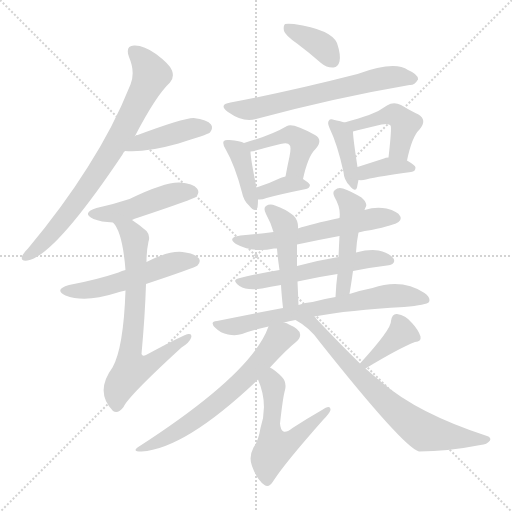
t = 0.00 s
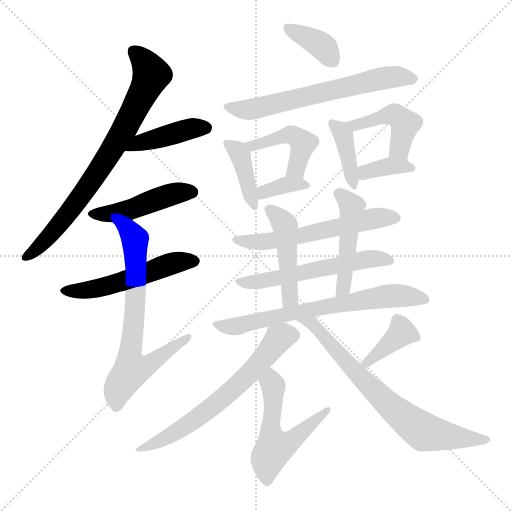
t = 2.93 s
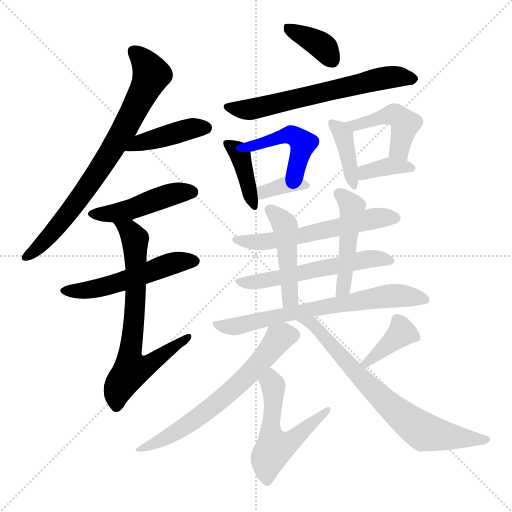
t = 5.86 s
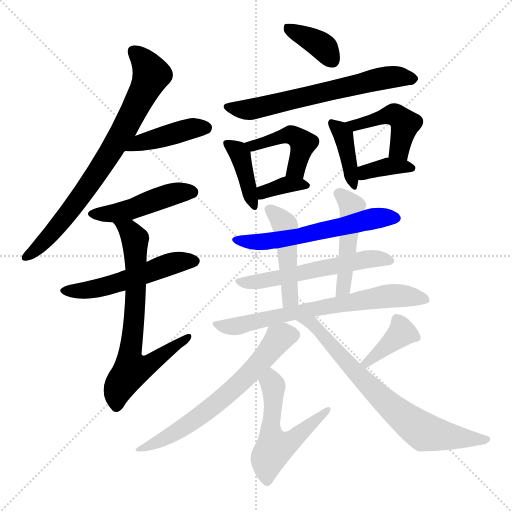
t = 8.79 s
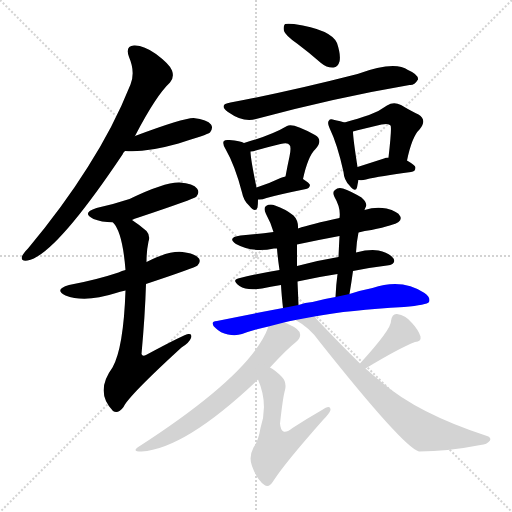
t = 11.73 s
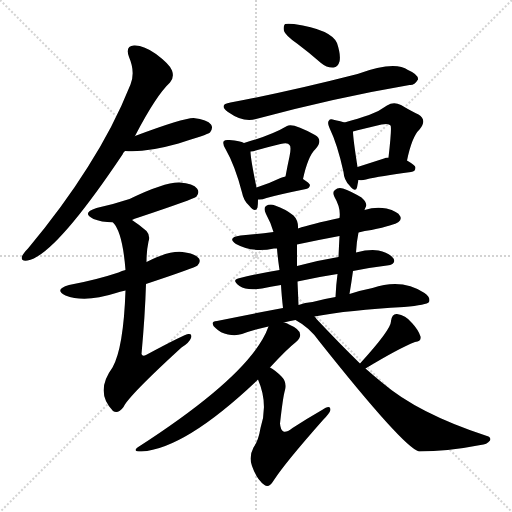
t = 14.66 s

The animated SVG that drew these frames (rendered in a browser with its animation timeline set to each time). Animation: 22 CSS @keyframes rules; one cycle of 14.66 s.

<svg version="1.1" viewBox="0 0 1024 1024" xmlns="http://www.w3.org/2000/svg">
  <g stroke="lightgray" stroke-dasharray="1,1" stroke-width="1" transform="scale(4, 4)">
    <line x1="0" y1="0" x2="256" y2="256"></line>
    <line x1="256" y1="0" x2="0" y2="256"></line>
    <line x1="128" y1="0" x2="128" y2="256"></line>
    <line x1="0" y1="128" x2="256" y2="128"></line>
  </g>
<g transform="scale(1, -1) translate(0, -900)">
   <style type="text/css">
    @keyframes keyframes0 {
      from {
       stroke: blue;
       stroke-dashoffset: 759;
       stroke-width: 128;
       }
       71% {
       animation-timing-function: step-end;
       stroke: blue;
       stroke-dashoffset: 0;
       stroke-width: 128;
       }
       to {
       stroke: black;
       stroke-width: 1024;
       }
       }
       #make-me-a-hanzi-animation-0 {
         animation: keyframes0 0.867676s both;
         animation-delay: 0.000000s;
         animation-timing-function: linear;
       }
    @keyframes keyframes1 {
      from {
       stroke: blue;
       stroke-dashoffset: 420;
       stroke-width: 128;
       }
       58% {
       animation-timing-function: step-end;
       stroke: blue;
       stroke-dashoffset: 0;
       stroke-width: 128;
       }
       to {
       stroke: black;
       stroke-width: 1024;
       }
       }
       #make-me-a-hanzi-animation-1 {
         animation: keyframes1 0.591797s both;
         animation-delay: 0.867676s;
         animation-timing-function: linear;
       }
    @keyframes keyframes2 {
      from {
       stroke: blue;
       stroke-dashoffset: 460;
       stroke-width: 128;
       }
       60% {
       animation-timing-function: step-end;
       stroke: blue;
       stroke-dashoffset: 0;
       stroke-width: 128;
       }
       to {
       stroke: black;
       stroke-width: 1024;
       }
       }
       #make-me-a-hanzi-animation-2 {
         animation: keyframes2 0.624349s both;
         animation-delay: 1.459473s;
         animation-timing-function: linear;
       }
    @keyframes keyframes3 {
      from {
       stroke: blue;
       stroke-dashoffset: 521;
       stroke-width: 128;
       }
       63% {
       animation-timing-function: step-end;
       stroke: blue;
       stroke-dashoffset: 0;
       stroke-width: 128;
       }
       to {
       stroke: black;
       stroke-width: 1024;
       }
       }
       #make-me-a-hanzi-animation-3 {
         animation: keyframes3 0.673991s both;
         animation-delay: 2.083822s;
         animation-timing-function: linear;
       }
    @keyframes keyframes4 {
      from {
       stroke: blue;
       stroke-dashoffset: 701;
       stroke-width: 128;
       }
       70% {
       animation-timing-function: step-end;
       stroke: blue;
       stroke-dashoffset: 0;
       stroke-width: 128;
       }
       to {
       stroke: black;
       stroke-width: 1024;
       }
       }
       #make-me-a-hanzi-animation-4 {
         animation: keyframes4 0.820475s both;
         animation-delay: 2.757812s;
         animation-timing-function: linear;
       }
    @keyframes keyframes5 {
      from {
       stroke: blue;
       stroke-dashoffset: 370;
       stroke-width: 128;
       }
       55% {
       animation-timing-function: step-end;
       stroke: blue;
       stroke-dashoffset: 0;
       stroke-width: 128;
       }
       to {
       stroke: black;
       stroke-width: 1024;
       }
       }
       #make-me-a-hanzi-animation-5 {
         animation: keyframes5 0.551107s both;
         animation-delay: 3.578288s;
         animation-timing-function: linear;
       }
    @keyframes keyframes6 {
      from {
       stroke: blue;
       stroke-dashoffset: 633;
       stroke-width: 128;
       }
       67% {
       animation-timing-function: step-end;
       stroke: blue;
       stroke-dashoffset: 0;
       stroke-width: 128;
       }
       to {
       stroke: black;
       stroke-width: 1024;
       }
       }
       #make-me-a-hanzi-animation-6 {
         animation: keyframes6 0.765137s both;
         animation-delay: 4.129395s;
         animation-timing-function: linear;
       }
    @keyframes keyframes7 {
      from {
       stroke: blue;
       stroke-dashoffset: 396;
       stroke-width: 128;
       }
       56% {
       animation-timing-function: step-end;
       stroke: blue;
       stroke-dashoffset: 0;
       stroke-width: 128;
       }
       to {
       stroke: black;
       stroke-width: 1024;
       }
       }
       #make-me-a-hanzi-animation-7 {
         animation: keyframes7 0.572266s both;
         animation-delay: 4.894531s;
         animation-timing-function: linear;
       }
    @keyframes keyframes8 {
      from {
       stroke: blue;
       stroke-dashoffset: 446;
       stroke-width: 128;
       }
       59% {
       animation-timing-function: step-end;
       stroke: blue;
       stroke-dashoffset: 0;
       stroke-width: 128;
       }
       to {
       stroke: black;
       stroke-width: 1024;
       }
       }
       #make-me-a-hanzi-animation-8 {
         animation: keyframes8 0.612956s both;
         animation-delay: 5.466797s;
         animation-timing-function: linear;
       }
    @keyframes keyframes9 {
      from {
       stroke: blue;
       stroke-dashoffset: 355;
       stroke-width: 128;
       }
       54% {
       animation-timing-function: step-end;
       stroke: blue;
       stroke-dashoffset: 0;
       stroke-width: 128;
       }
       to {
       stroke: black;
       stroke-width: 1024;
       }
       }
       #make-me-a-hanzi-animation-9 {
         animation: keyframes9 0.538900s both;
         animation-delay: 6.079753s;
         animation-timing-function: linear;
       }
    @keyframes keyframes10 {
      from {
       stroke: blue;
       stroke-dashoffset: 385;
       stroke-width: 128;
       }
       56% {
       animation-timing-function: step-end;
       stroke: blue;
       stroke-dashoffset: 0;
       stroke-width: 128;
       }
       to {
       stroke: black;
       stroke-width: 1024;
       }
       }
       #make-me-a-hanzi-animation-10 {
         animation: keyframes10 0.563314s both;
         animation-delay: 6.618652s;
         animation-timing-function: linear;
       }
    @keyframes keyframes11 {
      from {
       stroke: blue;
       stroke-dashoffset: 447;
       stroke-width: 128;
       }
       59% {
       animation-timing-function: step-end;
       stroke: blue;
       stroke-dashoffset: 0;
       stroke-width: 128;
       }
       to {
       stroke: black;
       stroke-width: 1024;
       }
       }
       #make-me-a-hanzi-animation-11 {
         animation: keyframes11 0.613770s both;
         animation-delay: 7.181966s;
         animation-timing-function: linear;
       }
    @keyframes keyframes12 {
      from {
       stroke: blue;
       stroke-dashoffset: 361;
       stroke-width: 128;
       }
       54% {
       animation-timing-function: step-end;
       stroke: blue;
       stroke-dashoffset: 0;
       stroke-width: 128;
       }
       to {
       stroke: black;
       stroke-width: 1024;
       }
       }
       #make-me-a-hanzi-animation-12 {
         animation: keyframes12 0.543783s both;
         animation-delay: 7.795736s;
         animation-timing-function: linear;
       }
    @keyframes keyframes13 {
      from {
       stroke: blue;
       stroke-dashoffset: 576;
       stroke-width: 128;
       }
       65% {
       animation-timing-function: step-end;
       stroke: blue;
       stroke-dashoffset: 0;
       stroke-width: 128;
       }
       to {
       stroke: black;
       stroke-width: 1024;
       }
       }
       #make-me-a-hanzi-animation-13 {
         animation: keyframes13 0.718750s both;
         animation-delay: 8.339518s;
         animation-timing-function: linear;
       }
    @keyframes keyframes14 {
      from {
       stroke: blue;
       stroke-dashoffset: 553;
       stroke-width: 128;
       }
       64% {
       animation-timing-function: step-end;
       stroke: blue;
       stroke-dashoffset: 0;
       stroke-width: 128;
       }
       to {
       stroke: black;
       stroke-width: 1024;
       }
       }
       #make-me-a-hanzi-animation-14 {
         animation: keyframes14 0.700033s both;
         animation-delay: 9.058268s;
         animation-timing-function: linear;
       }
    @keyframes keyframes15 {
      from {
       stroke: blue;
       stroke-dashoffset: 459;
       stroke-width: 128;
       }
       60% {
       animation-timing-function: step-end;
       stroke: blue;
       stroke-dashoffset: 0;
       stroke-width: 128;
       }
       to {
       stroke: black;
       stroke-width: 1024;
       }
       }
       #make-me-a-hanzi-animation-15 {
         animation: keyframes15 0.623535s both;
         animation-delay: 9.758301s;
         animation-timing-function: linear;
       }
    @keyframes keyframes16 {
      from {
       stroke: blue;
       stroke-dashoffset: 469;
       stroke-width: 128;
       }
       60% {
       animation-timing-function: step-end;
       stroke: blue;
       stroke-dashoffset: 0;
       stroke-width: 128;
       }
       to {
       stroke: black;
       stroke-width: 1024;
       }
       }
       #make-me-a-hanzi-animation-16 {
         animation: keyframes16 0.631673s both;
         animation-delay: 10.381836s;
         animation-timing-function: linear;
       }
    @keyframes keyframes17 {
      from {
       stroke: blue;
       stroke-dashoffset: 672;
       stroke-width: 128;
       }
       69% {
       animation-timing-function: step-end;
       stroke: blue;
       stroke-dashoffset: 0;
       stroke-width: 128;
       }
       to {
       stroke: black;
       stroke-width: 1024;
       }
       }
       #make-me-a-hanzi-animation-17 {
         animation: keyframes17 0.796875s both;
         animation-delay: 11.013509s;
         animation-timing-function: linear;
       }
    @keyframes keyframes18 {
      from {
       stroke: blue;
       stroke-dashoffset: 637;
       stroke-width: 128;
       }
       67% {
       animation-timing-function: step-end;
       stroke: blue;
       stroke-dashoffset: 0;
       stroke-width: 128;
       }
       to {
       stroke: black;
       stroke-width: 1024;
       }
       }
       #make-me-a-hanzi-animation-18 {
         animation: keyframes18 0.768392s both;
         animation-delay: 11.810384s;
         animation-timing-function: linear;
       }
    @keyframes keyframes19 {
      from {
       stroke: blue;
       stroke-dashoffset: 538;
       stroke-width: 128;
       }
       64% {
       animation-timing-function: step-end;
       stroke: blue;
       stroke-dashoffset: 0;
       stroke-width: 128;
       }
       to {
       stroke: black;
       stroke-width: 1024;
       }
       }
       #make-me-a-hanzi-animation-19 {
         animation: keyframes19 0.687826s both;
         animation-delay: 12.578776s;
         animation-timing-function: linear;
       }
    @keyframes keyframes20 {
      from {
       stroke: blue;
       stroke-dashoffset: 374;
       stroke-width: 128;
       }
       55% {
       animation-timing-function: step-end;
       stroke: blue;
       stroke-dashoffset: 0;
       stroke-width: 128;
       }
       to {
       stroke: black;
       stroke-width: 1024;
       }
       }
       #make-me-a-hanzi-animation-20 {
         animation: keyframes20 0.554362s both;
         animation-delay: 13.266602s;
         animation-timing-function: linear;
       }
    @keyframes keyframes21 {
      from {
       stroke: blue;
       stroke-dashoffset: 720;
       stroke-width: 128;
       }
       70% {
       animation-timing-function: step-end;
       stroke: blue;
       stroke-dashoffset: 0;
       stroke-width: 128;
       }
       to {
       stroke: black;
       stroke-width: 1024;
       }
       }
       #make-me-a-hanzi-animation-21 {
         animation: keyframes21 0.835938s both;
         animation-delay: 13.820964s;
         animation-timing-function: linear;
       }
</style>
<path d="M 270.0 628.0 Q 312.0 709.0 340.0 735.0 Q 349.0 745.0 344.0 759.0 Q 340.0 771.0 312.0 792.0 Q 287.0 810.0 268.0 809.0 Q 250.0 808.0 258.0 786.0 Q 271.0 756.0 261.0 731.0 Q 227.0 646.0 175.0 565.0 Q 126.0 487.0 56.0 403.0 Q 46.0 393.0 44.0 387.0 Q 41.0 377.0 55.0 379.0 Q 109.0 388.0 245.0 591.0 Q 246.0 595.0 250.0 598.0 L 270.0 628.0 Z" fill="lightgray"></path> 
<path d="M 250.0 598.0 Q 289.0 594.0 357.0 613.0 Q 378.0 620.0 401.0 627.0 Q 417.0 633.0 420.0 635.0 Q 427.0 644.0 422.0 651.0 Q 415.0 661.0 387.0 664.0 Q 366.0 664.0 270.0 628.0 C 242.0 617.0 220.0 600.0 250.0 598.0 Z" fill="lightgray"></path> 
<path d="M 264.0 460.0 Q 268.0 463.0 277.0 465.0 Q 388.0 502.0 393.0 507.0 Q 400.0 516.0 394.0 523.0 Q 387.0 533.0 359.0 535.0 Q 329.0 536.0 259.0 502.0 Q 229.0 492.0 193.0 484.0 Q 162.0 474.0 187.0 462.0 Q 202.0 456.0 226.0 455.0 L 264.0 460.0 Z" fill="lightgray"></path> 
<path d="M 292.0 332.0 Q 391.0 365.0 395.0 369.0 Q 402.0 376.0 398.0 383.0 Q 391.0 393.0 365.0 396.0 Q 338.0 399.0 293.0 376.0 L 251.0 360.0 Q 244.0 359.0 237.0 355.0 Q 192.0 340.0 138.0 330.0 Q 107.0 321.0 131.0 309.0 Q 170.0 294.0 232.0 314.0 Q 239.0 317.0 251.0 319.0 L 292.0 332.0 Z" fill="lightgray"></path> 
<path d="M 251.0 319.0 Q 247.0 204.0 225.0 165.0 Q 189.0 116.0 226.0 78.0 Q 236.0 71.0 247.0 86.0 Q 257.0 108.0 363.0 205.0 Q 379.0 215.0 382.0 224.0 Q 385.0 233.0 377.0 232.0 Q 370.0 232.0 292.0 190.0 Q 285.0 186.0 283.0 192.0 Q 290.0 268.0 292.0 332.0 L 293.0 376.0 Q 293.0 398.0 297.0 417.0 Q 301.0 429.0 293.0 438.0 Q 278.0 451.0 264.0 460.0 C 239.0 477.0 209.0 480.0 226.0 455.0 Q 245.0 436.0 251.0 360.0 L 251.0 319.0 Z" fill="lightgray"></path> 
<path d="M 594.0 813.0 Q 618.0 795.0 642.0 774.0 Q 654.0 764.0 667.0 765.0 Q 676.0 766.0 679.0 777.0 Q 682.0 790.0 674.0 814.0 Q 662.0 841.0 588.0 852.0 Q 575.0 853.0 570.0 852.0 Q 566.0 848.0 568.0 838.0 Q 571.0 829.0 594.0 813.0 Z" fill="lightgray"></path> 
<path d="M 461.0 695.0 Q 436.0 691.0 456.0 676.0 Q 487.0 654.0 512.0 662.0 Q 672.0 705.0 819.0 730.0 Q 829.0 729.0 836.0 741.0 Q 837.0 751.0 816.0 760.0 Q 789.0 779.0 715.0 752.0 Q 574.0 716.0 461.0 695.0 Z" fill="lightgray"></path> 
<path d="M 488.0 614.0 Q 481.0 618.0 459.0 620.0 Q 450.0 621.0 448.0 618.0 Q 444.0 614.0 451.0 602.0 Q 470.0 569.0 484.0 515.0 Q 487.0 499.0 498.0 489.0 Q 511.0 473.0 515.0 485.0 Q 516.0 492.0 516.0 501.0 L 513.0 525.0 Q 501.0 583.0 501.0 597.0 C 500.0 609.0 500.0 609.0 488.0 614.0 Z" fill="lightgray"></path> 
<path d="M 606.0 542.0 Q 616.0 588.0 631.0 602.0 Q 647.0 620.0 630.0 630.0 Q 585.0 655.0 574.0 648.0 Q 544.0 630.0 488.0 614.0 C 459.0 606.0 471.0 592.0 501.0 597.0 Q 508.0 598.0 515.0 600.0 Q 540.0 607.0 561.0 612.0 Q 576.0 616.0 579.0 610.0 Q 583.0 607.0 579.0 587.0 Q 575.0 569.0 571.0 547.0 C 566.0 517.0 599.0 513.0 606.0 542.0 Z" fill="lightgray"></path> 
<path d="M 516.0 501.0 Q 523.0 500.0 533.0 504.0 Q 558.0 511.0 612.0 522.0 Q 619.0 523.0 620.0 530.0 Q 619.0 534.0 606.0 542.0 C 591.0 551.0 591.0 551.0 571.0 547.0 Q 565.0 546.0 561.0 544.0 Q 536.0 532.0 513.0 525.0 C 484.0 516.0 486.0 502.0 516.0 501.0 Z" fill="lightgray"></path> 
<path d="M 689.0 655.0 Q 682.0 658.0 669.0 660.0 Q 660.0 663.0 658.0 659.0 Q 654.0 655.0 659.0 644.0 Q 675.0 611.0 687.0 556.0 Q 688.0 540.0 699.0 529.0 Q 711.0 514.0 714.0 525.0 Q 715.0 531.0 717.0 540.0 L 715.0 566.0 Q 706.0 624.0 706.0 637.0 C 706.0 649.0 706.0 649.0 689.0 655.0 Z" fill="lightgray"></path> 
<path d="M 814.0 579.0 Q 824.0 627.0 839.0 641.0 Q 855.0 660.0 837.0 671.0 Q 822.0 678.0 802.0 690.0 Q 787.0 697.0 774.0 689.0 Q 758.0 677.0 738.0 670.0 Q 717.0 663.0 689.0 655.0 C 660.0 647.0 677.0 629.0 706.0 637.0 Q 721.0 641.0 763.0 651.0 Q 778.0 654.0 781.0 649.0 Q 784.0 646.0 777.0 585.0 C 774.0 555.0 808.0 550.0 814.0 579.0 Z" fill="lightgray"></path> 
<path d="M 717.0 540.0 Q 724.0 539.0 732.0 541.0 Q 760.0 548.0 822.0 556.0 Q 831.0 557.0 831.0 565.0 Q 831.0 569.0 814.0 579.0 L 777.0 585.0 Q 771.0 585.0 768.0 583.0 Q 737.0 573.0 715.0 566.0 C 686.0 557.0 687.0 542.0 717.0 540.0 Z" fill="lightgray"></path> 
<path d="M 717.0 435.0 Q 729.0 439.0 743.0 440.0 Q 789.0 450.0 797.0 456.0 Q 804.0 462.0 800.0 468.0 Q 796.0 477.0 773.0 483.0 Q 751.0 487.0 729.0 480.0 L 679.0 464.0 Q 622.0 452.0 596.0 443.0 L 547.0 436.0 Q 516.0 432.0 481.0 429.0 Q 453.0 425.0 472.0 412.0 Q 505.0 394.0 548.0 403.0 Q 549.0 403.0 554.0 403.0 L 594.0 411.0 Q 636.0 420.0 679.0 428.0 L 717.0 435.0 Z" fill="lightgray"></path> 
<path d="M 706.0 358.0 Q 740.0 365.0 774.0 369.0 Q 793.0 372.0 787.0 383.0 Q 778.0 395.0 757.0 399.0 Q 739.0 402.0 712.0 395.0 L 677.0 386.0 Q 634.0 379.0 594.0 368.0 L 559.0 360.0 Q 516.0 353.0 476.0 343.0 Q 463.0 340.0 479.0 328.0 Q 494.0 318.0 524.0 323.0 Q 540.0 327.0 562.0 330.0 L 595.0 337.0 Q 635.0 346.0 675.0 352.0 L 706.0 358.0 Z" fill="lightgray"></path> 
<path d="M 596.0 443.0 Q 597.0 459.0 587.0 469.0 Q 571.0 482.0 550.0 489.0 Q 540.0 493.0 532.0 488.0 Q 526.0 484.0 532.0 472.0 Q 541.0 456.0 547.0 436.0 L 554.0 403.0 Q 555.0 387.0 559.0 360.0 L 562.0 330.0 Q 563.0 311.0 566.0 284.0 C 569.0 254.0 598.0 260.0 597.0 290.0 Q 596.0 315.0 595.0 337.0 L 594.0 368.0 Q 594.0 389.0 594.0 411.0 L 596.0 443.0 Z" fill="lightgray"></path> 
<path d="M 699.0 312.0 Q 703.0 336.0 706.0 358.0 L 712.0 395.0 Q 713.0 416.0 717.0 435.0 L 729.0 480.0 Q 730.0 484.0 732.0 487.0 Q 735.0 494.0 723.0 505.0 Q 701.0 518.0 686.0 523.0 Q 676.0 526.0 670.0 520.0 Q 664.0 516.0 669.0 506.0 Q 682.0 484.0 679.0 464.0 L 679.0 428.0 Q 678.0 409.0 677.0 386.0 L 675.0 352.0 Q 672.0 330.0 671.0 306.0 C 670.0 276.0 694.0 282.0 699.0 312.0 Z" fill="lightgray"></path> 
<path d="M 629.0 267.0 Q 698.0 280.0 808.0 286.0 Q 854.0 290.0 858.0 296.0 Q 862.0 305.0 849.0 314.0 Q 804.0 344.0 745.0 324.0 Q 724.0 320.0 699.0 312.0 L 671.0 306.0 Q 647.0 302.0 625.0 296.0 Q 610.0 295.0 597.0 290.0 L 566.0 284.0 Q 502.0 272.0 434.0 258.0 Q 418.0 257.0 431.0 244.0 Q 441.0 234.0 456.0 231.0 Q 472.0 228.0 484.0 232.0 Q 508.0 241.0 537.0 247.0 L 568.0 255.0 Q 577.0 258.0 591.0 260.0 L 629.0 267.0 Z" fill="lightgray"></path> 
<path d="M 537.0 247.0 Q 504.0 153.0 278.0 7.0 Q 262.0 -3.0 283.0 -3.0 Q 371.0 3.0 516.0 141.0 L 540.0 165.0 Q 574.0 202.0 592.0 216.0 Q 602.0 225.0 600.0 232.0 Q 599.0 242.0 578.0 251.0 Q 574.0 254.0 568.0 255.0 C 544.0 265.0 544.0 265.0 537.0 247.0 Z" fill="lightgray"></path> 
<path d="M 516.0 141.0 Q 537.0 93.0 521.0 44.0 Q 517.0 19.0 507.0 5.0 Q 497.0 -14.0 504.0 -32.0 Q 514.0 -60.0 529.0 -70.0 Q 538.0 -77.0 548.0 -60.0 Q 570.0 -26.0 646.0 60.0 Q 659.0 73.0 661.0 80.0 Q 661.0 92.0 644.0 80.0 Q 616.0 64.0 585.0 44.0 Q 572.0 34.0 567.0 37.0 Q 561.0 40.0 560.0 53.0 Q 566.0 107.0 570.0 120.0 Q 574.0 136.0 563.0 147.0 Q 550.0 160.0 540.0 165.0 C 515.0 181.0 505.0 169.0 516.0 141.0 Z" fill="lightgray"></path> 
<path d="M 731.0 163.0 Q 797.0 203.0 830.0 216.0 Q 843.0 217.0 841.0 227.0 Q 837.0 240.0 824.0 254.0 Q 811.0 270.0 794.0 272.0 Q 784.0 273.0 782.0 258.0 Q 783.0 242.0 720.0 173.0 C 700.0 151.0 705.0 147.0 731.0 163.0 Z" fill="lightgray"></path> 
<path d="M 720.0 173.0 Q 680.0 212.0 633.0 262.0 Q 632.0 265.0 629.0 267.0 C 609.0 290.0 565.0 276.0 591.0 260.0 Q 619.0 245.0 638.0 218.0 Q 807.0 5.0 838.0 -3.0 Q 895.0 -3.0 961.0 10.0 Q 974.0 11.0 980.0 19.0 Q 983.0 25.0 974.0 28.0 Q 836.0 73.0 764.0 135.0 Q 748.0 148.0 731.0 163.0 L 720.0 173.0 Z" fill="lightgray"></path> 
      <clipPath id="make-me-a-hanzi-clip-0">
      <path d="M 270.0 628.0 Q 312.0 709.0 340.0 735.0 Q 349.0 745.0 344.0 759.0 Q 340.0 771.0 312.0 792.0 Q 287.0 810.0 268.0 809.0 Q 250.0 808.0 258.0 786.0 Q 271.0 756.0 261.0 731.0 Q 227.0 646.0 175.0 565.0 Q 126.0 487.0 56.0 403.0 Q 46.0 393.0 44.0 387.0 Q 41.0 377.0 55.0 379.0 Q 109.0 388.0 245.0 591.0 Q 246.0 595.0 250.0 598.0 L 270.0 628.0 Z" fill="lightgray"></path>
      </clipPath>
      <path clip-path="url(#make-me-a-hanzi-clip-0)" d="M 268.0 795.0 L 290.0 775.0 L 303.0 751.0 L 254.0 649.0 L 143.0 481.0 L 79.0 407.0 L 52.0 387.0 " fill="none" id="make-me-a-hanzi-animation-0" stroke-dasharray="631 1262" stroke-linecap="round"></path>

      <clipPath id="make-me-a-hanzi-clip-1">
      <path d="M 250.0 598.0 Q 289.0 594.0 357.0 613.0 Q 378.0 620.0 401.0 627.0 Q 417.0 633.0 420.0 635.0 Q 427.0 644.0 422.0 651.0 Q 415.0 661.0 387.0 664.0 Q 366.0 664.0 270.0 628.0 C 242.0 617.0 220.0 600.0 250.0 598.0 Z" fill="lightgray"></path>
      </clipPath>
      <path clip-path="url(#make-me-a-hanzi-clip-1)" d="M 256.0 601.0 L 287.0 618.0 L 392.0 645.0 L 412.0 644.0 " fill="none" id="make-me-a-hanzi-animation-1" stroke-dasharray="292 584" stroke-linecap="round"></path>

      <clipPath id="make-me-a-hanzi-clip-2">
      <path d="M 264.0 460.0 Q 268.0 463.0 277.0 465.0 Q 388.0 502.0 393.0 507.0 Q 400.0 516.0 394.0 523.0 Q 387.0 533.0 359.0 535.0 Q 329.0 536.0 259.0 502.0 Q 229.0 492.0 193.0 484.0 Q 162.0 474.0 187.0 462.0 Q 202.0 456.0 226.0 455.0 L 264.0 460.0 Z" fill="lightgray"></path>
      </clipPath>
      <path clip-path="url(#make-me-a-hanzi-clip-2)" d="M 188.0 474.0 L 243.0 476.0 L 338.0 510.0 L 386.0 515.0 " fill="none" id="make-me-a-hanzi-animation-2" stroke-dasharray="332 664" stroke-linecap="round"></path>

      <clipPath id="make-me-a-hanzi-clip-3">
      <path d="M 292.0 332.0 Q 391.0 365.0 395.0 369.0 Q 402.0 376.0 398.0 383.0 Q 391.0 393.0 365.0 396.0 Q 338.0 399.0 293.0 376.0 L 251.0 360.0 Q 244.0 359.0 237.0 355.0 Q 192.0 340.0 138.0 330.0 Q 107.0 321.0 131.0 309.0 Q 170.0 294.0 232.0 314.0 Q 239.0 317.0 251.0 319.0 L 292.0 332.0 Z" fill="lightgray"></path>
      </clipPath>
      <path clip-path="url(#make-me-a-hanzi-clip-3)" d="M 132.0 320.0 L 203.0 324.0 L 350.0 375.0 L 388.0 378.0 " fill="none" id="make-me-a-hanzi-animation-3" stroke-dasharray="393 786" stroke-linecap="round"></path>

      <clipPath id="make-me-a-hanzi-clip-4">
      <path d="M 251.0 319.0 Q 247.0 204.0 225.0 165.0 Q 189.0 116.0 226.0 78.0 Q 236.0 71.0 247.0 86.0 Q 257.0 108.0 363.0 205.0 Q 379.0 215.0 382.0 224.0 Q 385.0 233.0 377.0 232.0 Q 370.0 232.0 292.0 190.0 Q 285.0 186.0 283.0 192.0 Q 290.0 268.0 292.0 332.0 L 293.0 376.0 Q 293.0 398.0 297.0 417.0 Q 301.0 429.0 293.0 438.0 Q 278.0 451.0 264.0 460.0 C 239.0 477.0 209.0 480.0 226.0 455.0 Q 245.0 436.0 251.0 360.0 L 251.0 319.0 Z" fill="lightgray"></path>
      </clipPath>
      <path clip-path="url(#make-me-a-hanzi-clip-4)" d="M 232.0 455.0 L 259.0 438.0 L 270.0 422.0 L 271.0 296.0 L 259.0 182.0 L 264.0 161.0 L 290.0 166.0 L 376.0 226.0 " fill="none" id="make-me-a-hanzi-animation-4" stroke-dasharray="573 1146" stroke-linecap="round"></path>

      <clipPath id="make-me-a-hanzi-clip-5">
      <path d="M 594.0 813.0 Q 618.0 795.0 642.0 774.0 Q 654.0 764.0 667.0 765.0 Q 676.0 766.0 679.0 777.0 Q 682.0 790.0 674.0 814.0 Q 662.0 841.0 588.0 852.0 Q 575.0 853.0 570.0 852.0 Q 566.0 848.0 568.0 838.0 Q 571.0 829.0 594.0 813.0 Z" fill="lightgray"></path>
      </clipPath>
      <path clip-path="url(#make-me-a-hanzi-clip-5)" d="M 574.0 844.0 L 641.0 810.0 L 665.0 779.0 " fill="none" id="make-me-a-hanzi-animation-5" stroke-dasharray="242 484" stroke-linecap="round"></path>

      <clipPath id="make-me-a-hanzi-clip-6">
      <path d="M 461.0 695.0 Q 436.0 691.0 456.0 676.0 Q 487.0 654.0 512.0 662.0 Q 672.0 705.0 819.0 730.0 Q 829.0 729.0 836.0 741.0 Q 837.0 751.0 816.0 760.0 Q 789.0 779.0 715.0 752.0 Q 574.0 716.0 461.0 695.0 Z" fill="lightgray"></path>
      </clipPath>
      <path clip-path="url(#make-me-a-hanzi-clip-6)" d="M 457.0 686.0 L 495.0 680.0 L 778.0 745.0 L 826.0 742.0 " fill="none" id="make-me-a-hanzi-animation-6" stroke-dasharray="505 1010" stroke-linecap="round"></path>

      <clipPath id="make-me-a-hanzi-clip-7">
      <path d="M 488.0 614.0 Q 481.0 618.0 459.0 620.0 Q 450.0 621.0 448.0 618.0 Q 444.0 614.0 451.0 602.0 Q 470.0 569.0 484.0 515.0 Q 487.0 499.0 498.0 489.0 Q 511.0 473.0 515.0 485.0 Q 516.0 492.0 516.0 501.0 L 513.0 525.0 Q 501.0 583.0 501.0 597.0 C 500.0 609.0 500.0 609.0 488.0 614.0 Z" fill="lightgray"></path>
      </clipPath>
      <path clip-path="url(#make-me-a-hanzi-clip-7)" d="M 454.0 614.0 L 480.0 590.0 L 507.0 489.0 " fill="none" id="make-me-a-hanzi-animation-7" stroke-dasharray="268 536" stroke-linecap="round"></path>

      <clipPath id="make-me-a-hanzi-clip-8">
      <path d="M 606.0 542.0 Q 616.0 588.0 631.0 602.0 Q 647.0 620.0 630.0 630.0 Q 585.0 655.0 574.0 648.0 Q 544.0 630.0 488.0 614.0 C 459.0 606.0 471.0 592.0 501.0 597.0 Q 508.0 598.0 515.0 600.0 Q 540.0 607.0 561.0 612.0 Q 576.0 616.0 579.0 610.0 Q 583.0 607.0 579.0 587.0 Q 575.0 569.0 571.0 547.0 C 566.0 517.0 599.0 513.0 606.0 542.0 Z" fill="lightgray"></path>
      </clipPath>
      <path clip-path="url(#make-me-a-hanzi-clip-8)" d="M 498.0 615.0 L 506.0 608.0 L 581.0 631.0 L 594.0 625.0 L 606.0 613.0 L 604.0 601.0 L 591.0 560.0 L 578.0 553.0 " fill="none" id="make-me-a-hanzi-animation-8" stroke-dasharray="318 636" stroke-linecap="round"></path>

      <clipPath id="make-me-a-hanzi-clip-9">
      <path d="M 516.0 501.0 Q 523.0 500.0 533.0 504.0 Q 558.0 511.0 612.0 522.0 Q 619.0 523.0 620.0 530.0 Q 619.0 534.0 606.0 542.0 C 591.0 551.0 591.0 551.0 571.0 547.0 Q 565.0 546.0 561.0 544.0 Q 536.0 532.0 513.0 525.0 C 484.0 516.0 486.0 502.0 516.0 501.0 Z" fill="lightgray"></path>
      </clipPath>
      <path clip-path="url(#make-me-a-hanzi-clip-9)" d="M 520.0 508.0 L 527.0 516.0 L 561.0 528.0 L 613.0 529.0 " fill="none" id="make-me-a-hanzi-animation-9" stroke-dasharray="227 454" stroke-linecap="round"></path>

      <clipPath id="make-me-a-hanzi-clip-10">
      <path d="M 689.0 655.0 Q 682.0 658.0 669.0 660.0 Q 660.0 663.0 658.0 659.0 Q 654.0 655.0 659.0 644.0 Q 675.0 611.0 687.0 556.0 Q 688.0 540.0 699.0 529.0 Q 711.0 514.0 714.0 525.0 Q 715.0 531.0 717.0 540.0 L 715.0 566.0 Q 706.0 624.0 706.0 637.0 C 706.0 649.0 706.0 649.0 689.0 655.0 Z" fill="lightgray"></path>
      </clipPath>
      <path clip-path="url(#make-me-a-hanzi-clip-10)" d="M 664.0 652.0 L 686.0 629.0 L 708.0 534.0 " fill="none" id="make-me-a-hanzi-animation-10" stroke-dasharray="257 514" stroke-linecap="round"></path>

      <clipPath id="make-me-a-hanzi-clip-11">
      <path d="M 814.0 579.0 Q 824.0 627.0 839.0 641.0 Q 855.0 660.0 837.0 671.0 Q 822.0 678.0 802.0 690.0 Q 787.0 697.0 774.0 689.0 Q 758.0 677.0 738.0 670.0 Q 717.0 663.0 689.0 655.0 C 660.0 647.0 677.0 629.0 706.0 637.0 Q 721.0 641.0 763.0 651.0 Q 778.0 654.0 781.0 649.0 Q 784.0 646.0 777.0 585.0 C 774.0 555.0 808.0 550.0 814.0 579.0 Z" fill="lightgray"></path>
      </clipPath>
      <path clip-path="url(#make-me-a-hanzi-clip-11)" d="M 697.0 654.0 L 719.0 651.0 L 778.0 671.0 L 797.0 667.0 L 810.0 652.0 L 799.0 601.0 L 785.0 595.0 " fill="none" id="make-me-a-hanzi-animation-11" stroke-dasharray="319 638" stroke-linecap="round"></path>

      <clipPath id="make-me-a-hanzi-clip-12">
      <path d="M 717.0 540.0 Q 724.0 539.0 732.0 541.0 Q 760.0 548.0 822.0 556.0 Q 831.0 557.0 831.0 565.0 Q 831.0 569.0 814.0 579.0 L 777.0 585.0 Q 771.0 585.0 768.0 583.0 Q 737.0 573.0 715.0 566.0 C 686.0 557.0 687.0 542.0 717.0 540.0 Z" fill="lightgray"></path>
      </clipPath>
      <path clip-path="url(#make-me-a-hanzi-clip-12)" d="M 724.0 547.0 L 730.0 556.0 L 765.0 566.0 L 823.0 564.0 " fill="none" id="make-me-a-hanzi-animation-12" stroke-dasharray="233 466" stroke-linecap="round"></path>

      <clipPath id="make-me-a-hanzi-clip-13">
      <path d="M 717.0 435.0 Q 729.0 439.0 743.0 440.0 Q 789.0 450.0 797.0 456.0 Q 804.0 462.0 800.0 468.0 Q 796.0 477.0 773.0 483.0 Q 751.0 487.0 729.0 480.0 L 679.0 464.0 Q 622.0 452.0 596.0 443.0 L 547.0 436.0 Q 516.0 432.0 481.0 429.0 Q 453.0 425.0 472.0 412.0 Q 505.0 394.0 548.0 403.0 Q 549.0 403.0 554.0 403.0 L 594.0 411.0 Q 636.0 420.0 679.0 428.0 L 717.0 435.0 Z" fill="lightgray"></path>
      </clipPath>
      <path clip-path="url(#make-me-a-hanzi-clip-13)" d="M 475.0 422.0 L 483.0 417.0 L 537.0 417.0 L 741.0 462.0 L 789.0 464.0 " fill="none" id="make-me-a-hanzi-animation-13" stroke-dasharray="448 896" stroke-linecap="round"></path>

      <clipPath id="make-me-a-hanzi-clip-14">
      <path d="M 706.0 358.0 Q 740.0 365.0 774.0 369.0 Q 793.0 372.0 787.0 383.0 Q 778.0 395.0 757.0 399.0 Q 739.0 402.0 712.0 395.0 L 677.0 386.0 Q 634.0 379.0 594.0 368.0 L 559.0 360.0 Q 516.0 353.0 476.0 343.0 Q 463.0 340.0 479.0 328.0 Q 494.0 318.0 524.0 323.0 Q 540.0 327.0 562.0 330.0 L 595.0 337.0 Q 635.0 346.0 675.0 352.0 L 706.0 358.0 Z" fill="lightgray"></path>
      </clipPath>
      <path clip-path="url(#make-me-a-hanzi-clip-14)" d="M 485.0 337.0 L 553.0 343.0 L 737.0 382.0 L 778.0 379.0 " fill="none" id="make-me-a-hanzi-animation-14" stroke-dasharray="425 850" stroke-linecap="round"></path>

      <clipPath id="make-me-a-hanzi-clip-15">
      <path d="M 596.0 443.0 Q 597.0 459.0 587.0 469.0 Q 571.0 482.0 550.0 489.0 Q 540.0 493.0 532.0 488.0 Q 526.0 484.0 532.0 472.0 Q 541.0 456.0 547.0 436.0 L 554.0 403.0 Q 555.0 387.0 559.0 360.0 L 562.0 330.0 Q 563.0 311.0 566.0 284.0 C 569.0 254.0 598.0 260.0 597.0 290.0 Q 596.0 315.0 595.0 337.0 L 594.0 368.0 Q 594.0 389.0 594.0 411.0 L 596.0 443.0 Z" fill="lightgray"></path>
      </clipPath>
      <path clip-path="url(#make-me-a-hanzi-clip-15)" d="M 539.0 481.0 L 560.0 462.0 L 572.0 439.0 L 580.0 303.0 L 572.0 293.0 " fill="none" id="make-me-a-hanzi-animation-15" stroke-dasharray="331 662" stroke-linecap="round"></path>

      <clipPath id="make-me-a-hanzi-clip-16">
      <path d="M 699.0 312.0 Q 703.0 336.0 706.0 358.0 L 712.0 395.0 Q 713.0 416.0 717.0 435.0 L 729.0 480.0 Q 730.0 484.0 732.0 487.0 Q 735.0 494.0 723.0 505.0 Q 701.0 518.0 686.0 523.0 Q 676.0 526.0 670.0 520.0 Q 664.0 516.0 669.0 506.0 Q 682.0 484.0 679.0 464.0 L 679.0 428.0 Q 678.0 409.0 677.0 386.0 L 675.0 352.0 Q 672.0 330.0 671.0 306.0 C 670.0 276.0 694.0 282.0 699.0 312.0 Z" fill="lightgray"></path>
      </clipPath>
      <path clip-path="url(#make-me-a-hanzi-clip-16)" d="M 679.0 512.0 L 695.0 499.0 L 704.0 479.0 L 687.0 324.0 L 677.0 314.0 " fill="none" id="make-me-a-hanzi-animation-16" stroke-dasharray="341 682" stroke-linecap="round"></path>

      <clipPath id="make-me-a-hanzi-clip-17">
      <path d="M 629.0 267.0 Q 698.0 280.0 808.0 286.0 Q 854.0 290.0 858.0 296.0 Q 862.0 305.0 849.0 314.0 Q 804.0 344.0 745.0 324.0 Q 724.0 320.0 699.0 312.0 L 671.0 306.0 Q 647.0 302.0 625.0 296.0 Q 610.0 295.0 597.0 290.0 L 566.0 284.0 Q 502.0 272.0 434.0 258.0 Q 418.0 257.0 431.0 244.0 Q 441.0 234.0 456.0 231.0 Q 472.0 228.0 484.0 232.0 Q 508.0 241.0 537.0 247.0 L 568.0 255.0 Q 577.0 258.0 591.0 260.0 L 629.0 267.0 Z" fill="lightgray"></path>
      </clipPath>
      <path clip-path="url(#make-me-a-hanzi-clip-17)" d="M 443.0 249.0 L 465.0 246.0 L 576.0 273.0 L 773.0 308.0 L 852.0 300.0 " fill="none" id="make-me-a-hanzi-animation-17" stroke-dasharray="544 1088" stroke-linecap="round"></path>

      <clipPath id="make-me-a-hanzi-clip-18">
      <path d="M 537.0 247.0 Q 504.0 153.0 278.0 7.0 Q 262.0 -3.0 283.0 -3.0 Q 371.0 3.0 516.0 141.0 L 540.0 165.0 Q 574.0 202.0 592.0 216.0 Q 602.0 225.0 600.0 232.0 Q 599.0 242.0 578.0 251.0 Q 574.0 254.0 568.0 255.0 C 544.0 265.0 544.0 265.0 537.0 247.0 Z" fill="lightgray"></path>
      </clipPath>
      <path clip-path="url(#make-me-a-hanzi-clip-18)" d="M 586.0 230.0 L 557.0 223.0 L 495.0 148.0 L 395.0 64.0 L 326.0 21.0 L 287.0 5.0 " fill="none" id="make-me-a-hanzi-animation-18" stroke-dasharray="509 1018" stroke-linecap="round"></path>

      <clipPath id="make-me-a-hanzi-clip-19">
      <path d="M 516.0 141.0 Q 537.0 93.0 521.0 44.0 Q 517.0 19.0 507.0 5.0 Q 497.0 -14.0 504.0 -32.0 Q 514.0 -60.0 529.0 -70.0 Q 538.0 -77.0 548.0 -60.0 Q 570.0 -26.0 646.0 60.0 Q 659.0 73.0 661.0 80.0 Q 661.0 92.0 644.0 80.0 Q 616.0 64.0 585.0 44.0 Q 572.0 34.0 567.0 37.0 Q 561.0 40.0 560.0 53.0 Q 566.0 107.0 570.0 120.0 Q 574.0 136.0 563.0 147.0 Q 550.0 160.0 540.0 165.0 C 515.0 181.0 505.0 169.0 516.0 141.0 Z" fill="lightgray"></path>
      </clipPath>
      <path clip-path="url(#make-me-a-hanzi-clip-19)" d="M 541.0 156.0 L 547.0 83.0 L 541.0 32.0 L 551.0 4.0 L 585.0 19.0 L 653.0 79.0 " fill="none" id="make-me-a-hanzi-animation-19" stroke-dasharray="410 820" stroke-linecap="round"></path>

      <clipPath id="make-me-a-hanzi-clip-20">
      <path d="M 731.0 163.0 Q 797.0 203.0 830.0 216.0 Q 843.0 217.0 841.0 227.0 Q 837.0 240.0 824.0 254.0 Q 811.0 270.0 794.0 272.0 Q 784.0 273.0 782.0 258.0 Q 783.0 242.0 720.0 173.0 C 700.0 151.0 705.0 147.0 731.0 163.0 Z" fill="lightgray"></path>
      </clipPath>
      <path clip-path="url(#make-me-a-hanzi-clip-20)" d="M 794.0 260.0 L 804.0 235.0 L 734.0 177.0 " fill="none" id="make-me-a-hanzi-animation-20" stroke-dasharray="246 492" stroke-linecap="round"></path>

      <clipPath id="make-me-a-hanzi-clip-21">
      <path d="M 720.0 173.0 Q 680.0 212.0 633.0 262.0 Q 632.0 265.0 629.0 267.0 C 609.0 290.0 565.0 276.0 591.0 260.0 Q 619.0 245.0 638.0 218.0 Q 807.0 5.0 838.0 -3.0 Q 895.0 -3.0 961.0 10.0 Q 974.0 11.0 980.0 19.0 Q 983.0 25.0 974.0 28.0 Q 836.0 73.0 764.0 135.0 Q 748.0 148.0 731.0 163.0 L 720.0 173.0 Z" fill="lightgray"></path>
      </clipPath>
      <path clip-path="url(#make-me-a-hanzi-clip-21)" d="M 598.0 257.0 L 623.0 253.0 L 740.0 125.0 L 846.0 37.0 L 972.0 20.0 " fill="none" id="make-me-a-hanzi-animation-21" stroke-dasharray="592 1184" stroke-linecap="round"></path>

</g>
</svg>
